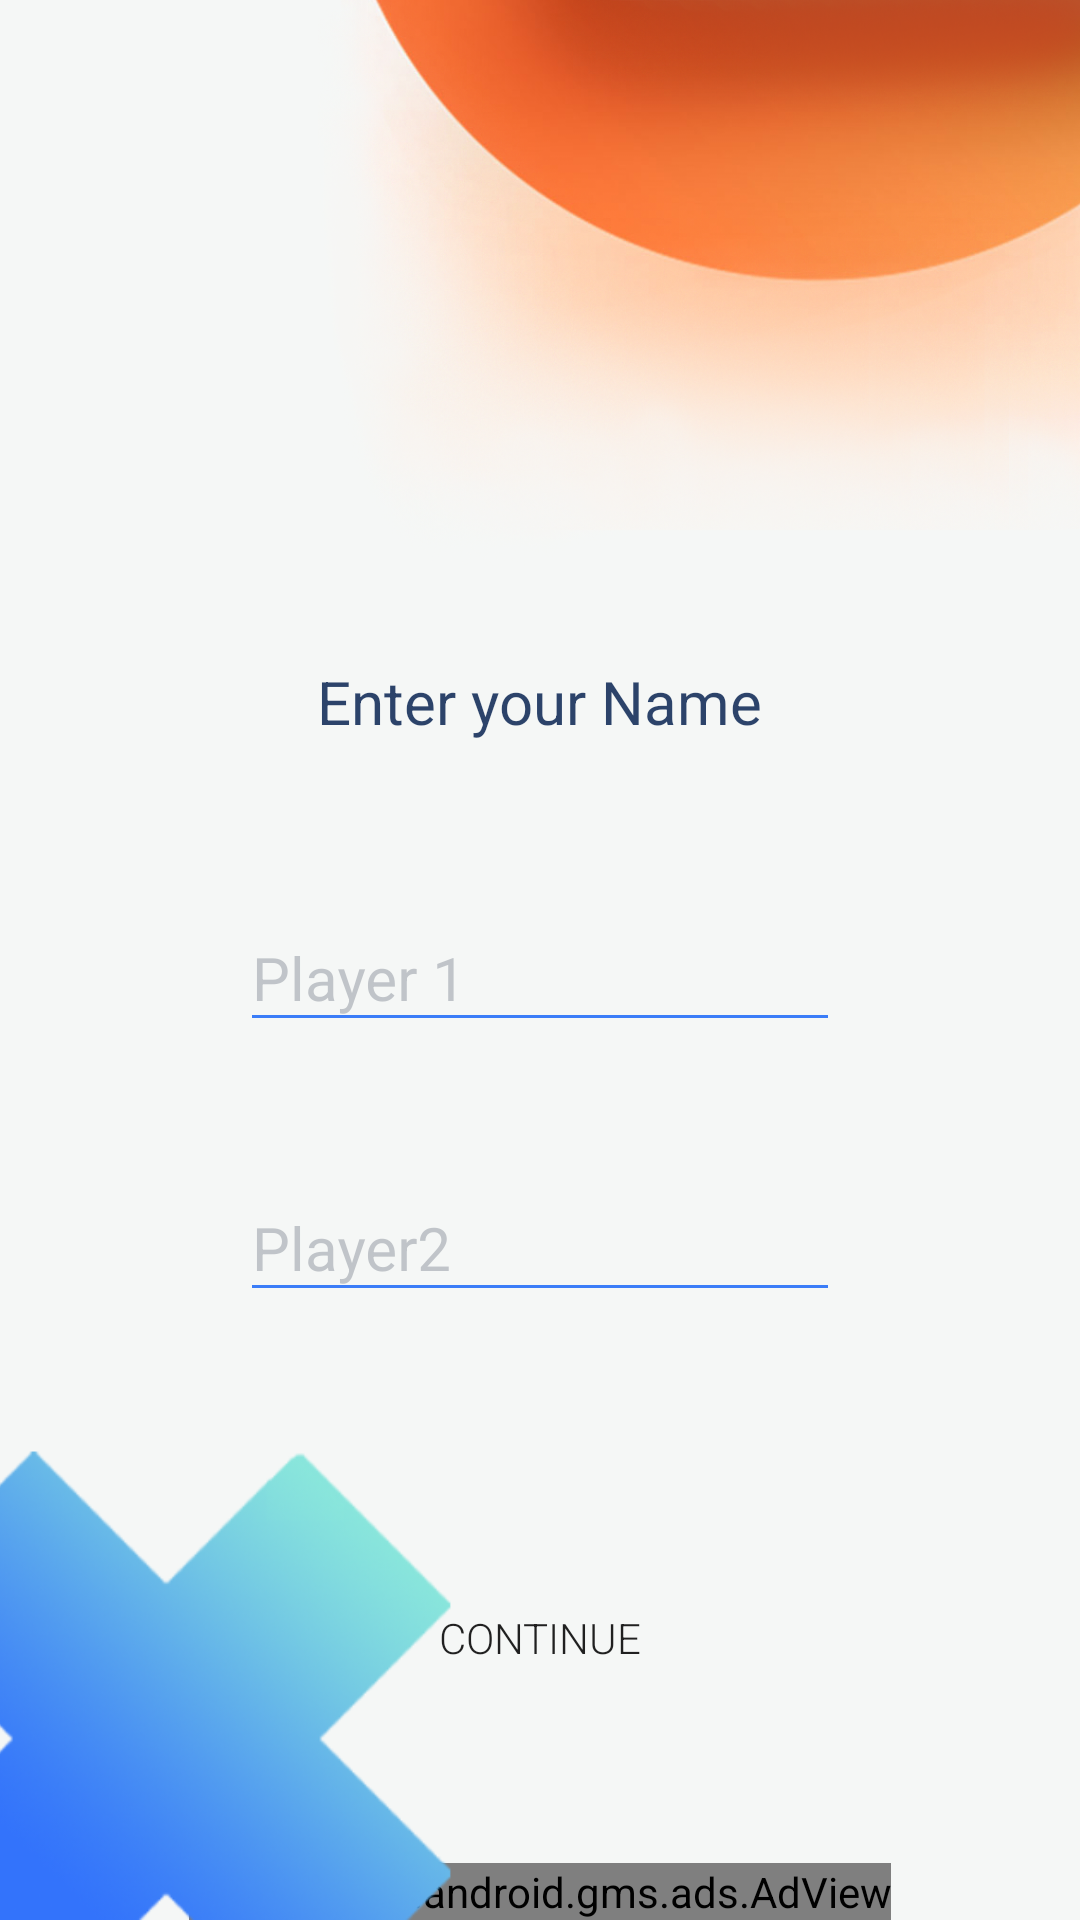

Produce the Android XML layout that renders to this screen, including the resource entries it uses.
<!-- AndroidManifest.xml: application theme Theme.AppCompat.Light.NoActionBar -->
<!-- res/layout/activity_two_name.xml -->
<?xml version="1.0" encoding="utf-8"?>

<RelativeLayout xmlns:android="http://schemas.android.com/apk/res/android"
    xmlns:app="http://schemas.android.com/apk/res-auto"
    xmlns:tools="http://schemas.android.com/tools"
    android:layout_width="match_parent"
    android:layout_height="match_parent"
    android:id="@+id/parent"
    android:background="#F5F7F6"
    tools:context=".NameActivity">


    <com.google.android.gms.ads.AdView
        android:id="@+id/adView5"
        android:layout_width="wrap_content"
        android:layout_height="wrap_content"
        android:layout_alignParentBottom="true"
        android:layout_centerHorizontal="true"
        app:adSize="BANNER"
        app:adUnitId="ca-app-pub-3940256099942544/6300978111"></com.google.android.gms.ads.AdView>

    <ImageView
        android:id="@+id/imageView5"
        android:layout_width="271dp"
        android:layout_height="194dp"
        android:layout_alignParentTop="true"
        android:layout_alignParentEnd="true"
        android:layout_marginEnd="-3dp"
        app:srcCompat="@drawable/backnamekruh" />

    <TextView
        android:id="@+id/text4"
        android:layout_width="wrap_content"
        android:layout_height="wrap_content"
        android:layout_above="@+id/playeronewall"
        android:layout_centerHorizontal="true"
        android:layout_marginBottom="100dp"
        android:text="Enter your Name"
        android:textColor="#DC0C2653"
        android:textSize="20sp"
        app:layout_constraintBottom_toBottomOf="parent"
        app:layout_constraintLeft_toLeftOf="parent"
        app:layout_constraintRight_toRightOf="parent"
        app:layout_constraintTop_toTopOf="parent" />

    <com.google.android.material.textfield.TextInputLayout
        android:id="@+id/playeronewall2"
        android:layout_width="200dp"
        android:layout_height="wrap_content"
        android:layout_gravity="center"

        android:layout_alignStart="@+id/button2"
        android:layout_alignParentTop="false"
        android:layout_centerInParent="true"
        android:layout_centerHorizontal="true"
        android:layout_marginStart="0dp"
        android:layout_marginTop="209dp"
        android:backgroundTint="#EB721515"
        android:hint="Player 1"
        android:theme="@style/TextLabel">

        <com.google.android.material.textfield.TextInputEditText
            android:id="@+id/playerone1"
            android:layout_width="match_parent"
            android:layout_height="wrap_content"
            android:backgroundTint="#3b7df8"
            android:maxLength="6"

            android:inputType="textPersonName|textCapWords"
            android:singleLine="true"
            android:textColor="#3b7df8"
            android:textColorHint="#6A777D88"
            android:theme="@style/TextLabel" />

    </com.google.android.material.textfield.TextInputLayout>

    <com.google.android.material.textfield.TextInputLayout
        android:id="@+id/playeronewall"
        android:layout_width="200dp"
        android:layout_height="wrap_content"
        android:layout_below="@+id/playeronewall2"
        android:layout_alignParentBottom="false"
        android:layout_gravity="bottom"

        android:layout_centerHorizontal="true"
        android:layout_marginTop="35dp"
        android:backgroundTint="#EB721515"
        android:hint="Player2"
        android:theme="@style/TextLabel">

        <com.google.android.material.textfield.TextInputEditText
            android:id="@+id/playerone2"
            android:layout_width="match_parent"
            android:layout_height="wrap_content"
            android:layout_alignStart="@+id/playeronewall"
            android:backgroundTint="#3b7df8"
            android:inputType="textPersonName|textCapWords"
            android:singleLine="true"
            android:textColor="#3b7df8"
            android:textColorHint="#6A777D88"
            android:maxLength="6"
            android:theme="@style/TextLabel" />

    </com.google.android.material.textfield.TextInputLayout>

    <Button
        android:id="@+id/button2"
        android:layout_width="200dp"
        android:layout_height="wrap_content"
        android:layout_alignParentBottom="true"
        android:layout_centerHorizontal="true"

        android:layout_marginBottom="70dp"
        android:background="@drawable/backwhite"
        android:fontFamily="sans-serif-light"
        android:text="Continue" />

    <ImageView
        android:id="@+id/imageView4"
        android:layout_width="156dp"
        android:layout_height="159dp"
        android:layout_alignParentStart="true"
        android:layout_alignParentBottom="true"
        android:layout_marginStart="0dp"
        android:layout_marginBottom="0dp"
        android:paddingLeft="-2dp"
        app:srcCompat="@drawable/backname" />

    <com.google.android.material.textfield.TextInputLayout
        android:layout_width="match_parent"
        android:layout_height="wrap_content"
        android:layout_alignParentStart="true"
        android:layout_alignParentTop="true"
        android:layout_marginStart="66dp"
        android:layout_marginTop="166dp"/>


</RelativeLayout>
<!-- resources referenced by this layout -->
<resources>
  <!-- drawable backname: png bitmap (drawable, 55644 bytes) -->
  <!-- drawable backnamekruh: png bitmap (drawable, 419968 bytes) -->
  <style parent="TextAppearance.AppCompat" name="TextLabel">
  
      
  
  
      <item name="android:textSize">20sp</item>
  
      
  
  
      <item name="colorAccent">@color/colorPrimaryDark</item>
  
      <item name="colorControlNormal">#3b7df8</item>
  
      <item name="colorControlActivated">#3b7df8</item>
  
  </style>
  <color name="colorPrimaryDark">#3b7df8</color>
</resources>
